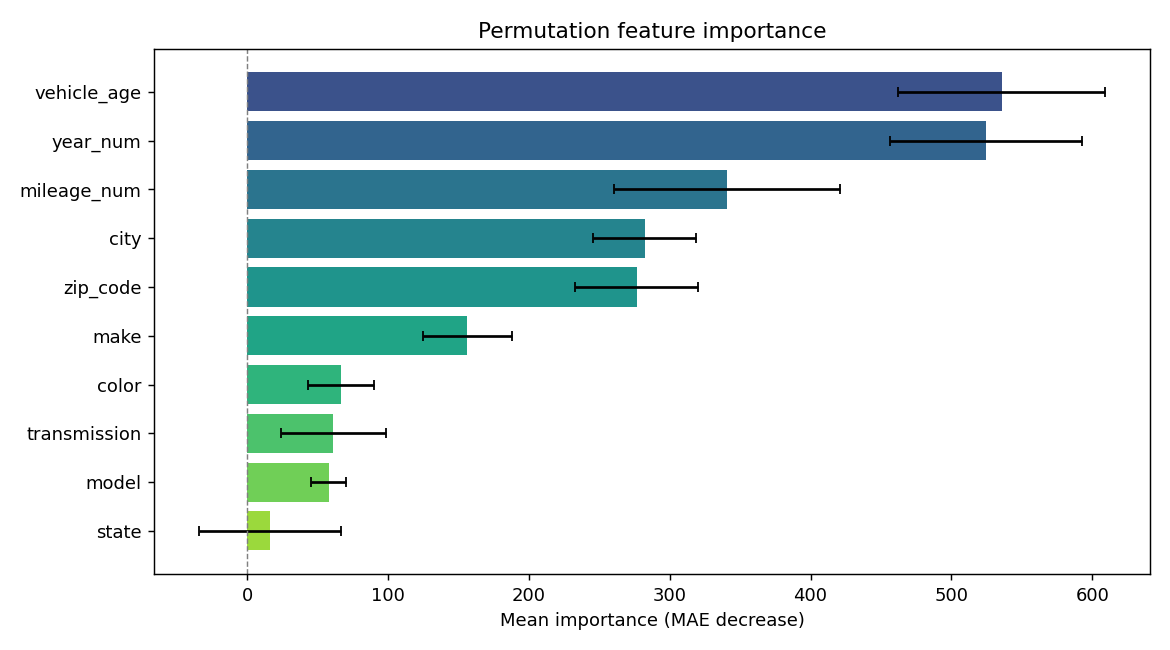

The table this chart was drawn from, first rows:
feature, importance, std
vehicle_age, 535.8, 73.39
year_num, 524.4, 68.23
mileage_num, 340.9, 80.2
city, 282.3, 36.73
zip_code, 276.6, 43.53
make, 156.5, 31.48
color, 66.6, 23.36
transmission, 61.3, 37.14
model, 57.9, 12.25
state, 16.44, 50.34
